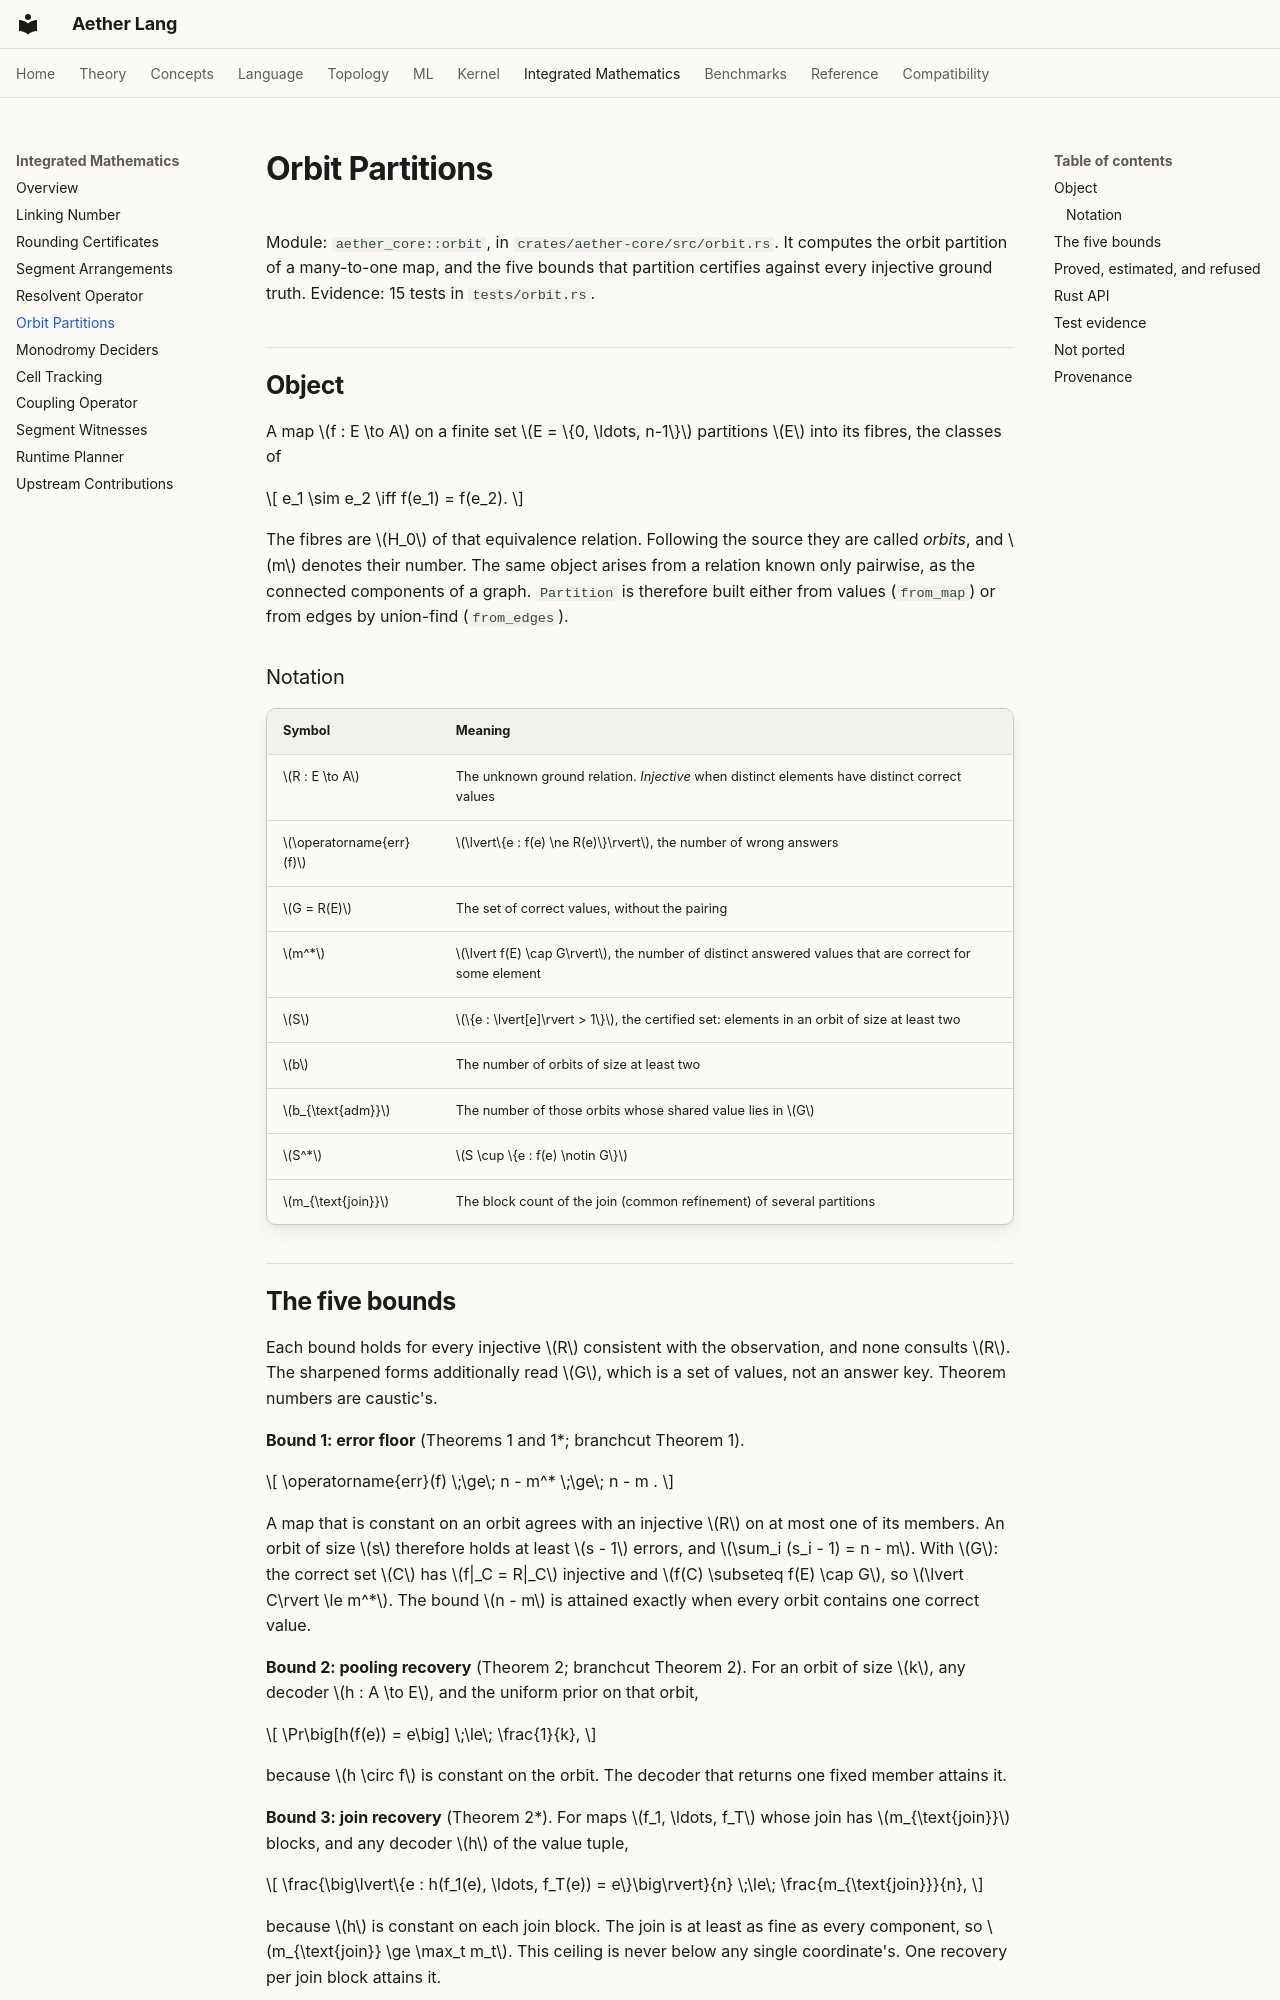

repository: teerthsharma/Aether-Lang · page: integrated/orbit/index.html · generator: mkdocs

# Orbit Partitions

Module: `aether_core::orbit`, in `crates/aether-core/src/orbit.rs`. It computes the orbit partition of a many-to-one map, and the five bounds that partition certifies against every injective ground truth. Evidence: 15 tests in `tests/orbit.rs`.

## Object

A map \(f : E \to A\) on a finite set \(E = \{0, \ldots, n-1\}\) partitions \(E\) into its fibres, the classes of

\[
e_1 \sim e_2 \iff f(e_1) = f(e_2).
\]

The fibres are \(H_0\) of that equivalence relation. Following the source they are called *orbits*, and \(m\) denotes their number. The same object arises from a relation known only pairwise, as the connected components of a graph. `Partition` is therefore built either from values (`from_map`) or from edges by union-find (`from_edges`).

### Notation

| Symbol | Meaning |
| --- | --- |
| \(R : E \to A\) | The unknown ground relation. *Injective* when distinct elements have distinct correct values |
| \(\operatorname{err}(f)\) | \(\lvert\{e : f(e) \ne R(e)\}\rvert\), the number of wrong answers |
| \(G = R(E)\) | The set of correct values, without the pairing |
| \(m^*\) | \(\lvert f(E) \cap G\rvert\), the number of distinct answered values that are correct for some element |
| \(S\) | \(\{e : \lvert[e]\rvert > 1\}\), the certified set: elements in an orbit of size at least two |
| \(b\) | The number of orbits of size at least two |
| \(b_{\text{adm}}\) | The number of those orbits whose shared value lies in \(G\) |
| \(S^*\) | \(S \cup \{e : f(e) \notin G\}\) |
| \(m_{\text{join}}\) | The block count of the join (common refinement) of several partitions |
